The GitHub repository Amram15/RadarTesting contains a labelled image folder "Learning" with 6 categories: drinking, falling, picking up, sitting, standing, walking. Examples follow, each with its label.

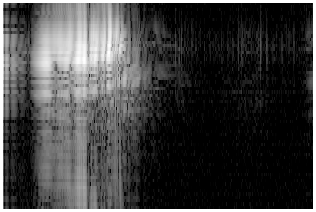
Label: falling

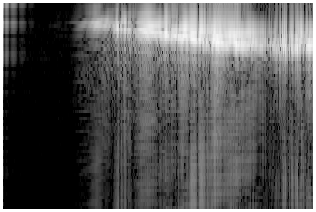
Label: walking

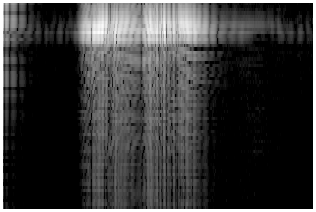
Label: drinking

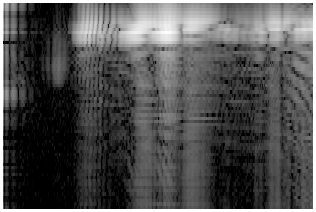
Label: standing

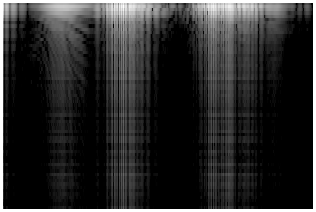
Label: picking up

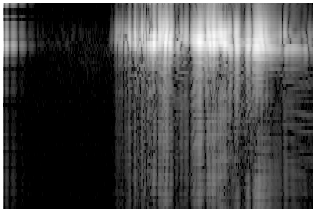
Label: sitting
